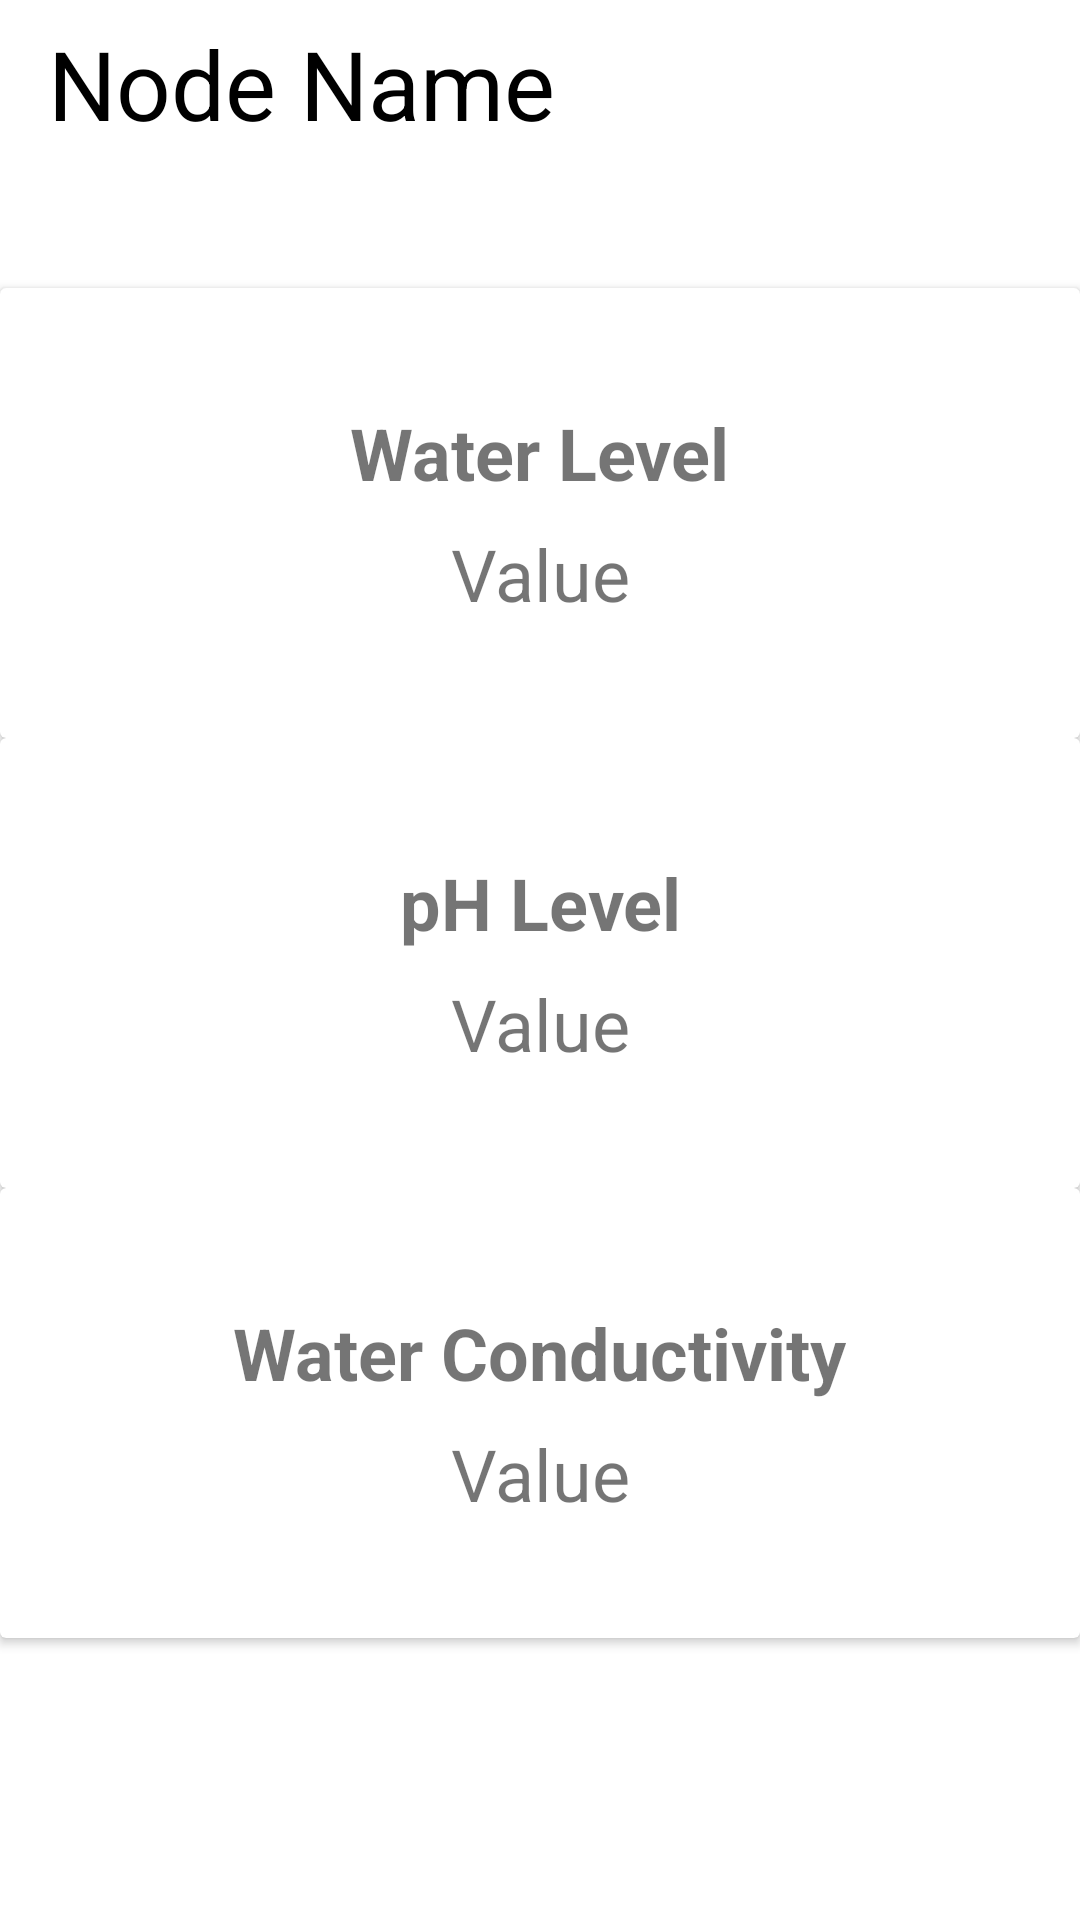

Write the Android layout XML for this screen, with the resource values it uses.
<!-- AndroidManifest.xml: application theme Theme.SmartFarmingWaterSupply -->
<!-- res/layout/fragment_dashboard.xml -->
<?xml version="1.0" encoding="utf-8"?>
<LinearLayout xmlns:android="http://schemas.android.com/apk/res/android"
    xmlns:app="http://schemas.android.com/apk/res-auto"
    xmlns:tools="http://schemas.android.com/tools"
    android:layout_width="match_parent"
    android:layout_height="match_parent"
    android:orientation="vertical">

    <androidx.appcompat.widget.Toolbar
        android:id="@+id/toolbar"
        android:layout_width="match_parent"
        android:layout_height="?attr/actionBarSize"
        android:background="@color/white"
        android:theme="@style/ThemeOverlay.AppCompat.Dark.ActionBar">

        <TextView
            android:id="@+id/nodeTitle"
            android:layout_width="wrap_content"
            android:layout_height="wrap_content"
            android:layout_gravity="start"
            android:text="@string/node_name"
            android:textSize="32sp"
            android:textColor="@color/black" />

        <Spinner
            android:id="@+id/nodeSpinner"
            android:layout_width="wrap_content"
            android:layout_height="58dp"
            android:layout_gravity="end" />

    </androidx.appcompat.widget.Toolbar>

    <androidx.cardview.widget.CardView
        android:layout_width="match_parent"
        android:layout_height="150dp"
        android:layout_marginTop="40dp">

        <LinearLayout
            android:layout_width="match_parent"
            android:layout_height="match_parent"
            android:gravity="center"
            android:orientation="vertical"
            android:padding="16dp">

            <TextView
                android:id="@+id/tvCardTitle1"
                android:layout_width="wrap_content"
                android:layout_height="wrap_content"
                android:layout_marginBottom="8dp"
                android:gravity="center_horizontal"
                android:text="@string/water_level_widget_title"
                android:textSize="24sp"
                android:textStyle="bold" />

            <TextView
                android:id="@+id/tvCardValue1"
                android:layout_width="wrap_content"
                android:layout_height="wrap_content"
                android:gravity="center_horizontal"
                android:text="@string/value"
                android:textSize="24sp" />
        </LinearLayout>

    </androidx.cardview.widget.CardView>

    <androidx.cardview.widget.CardView
        android:layout_width="match_parent"
        android:layout_height="150dp">

        <LinearLayout
            android:layout_width="match_parent"
            android:layout_height="match_parent"
            android:gravity="center"
            android:orientation="vertical"
            android:padding="16dp">

            <TextView
                android:id="@+id/tvCardTitle2"
                android:layout_width="wrap_content"
                android:layout_height="wrap_content"
                android:layout_marginBottom="8dp"
                android:gravity="center_horizontal"
                android:text="@string/pH_level_widget_title_"
                android:textSize="24sp"
                android:textStyle="bold" />

            <TextView
                android:id="@+id/tvCardValue2"
                android:layout_width="wrap_content"
                android:layout_height="wrap_content"
                android:gravity="center_horizontal"
                android:text="@string/value"
                android:textSize="24sp" />
        </LinearLayout>

    </androidx.cardview.widget.CardView>

    <androidx.cardview.widget.CardView
        android:layout_width="match_parent"
        android:layout_height="150dp">

        <LinearLayout
            android:layout_width="match_parent"
            android:layout_height="match_parent"
            android:gravity="center"
            android:orientation="vertical"
            android:padding="16dp">

            <TextView
                android:id="@+id/tvCardTitle3"
                android:layout_width="wrap_content"
                android:layout_height="wrap_content"
                android:layout_marginBottom="8dp"
                android:gravity="center_horizontal"
                android:text="@string/water_conductivity_widget_title"
                android:textSize="24sp"
                android:textStyle="bold" />

            <TextView
                android:id="@+id/tvCardValue3"
                android:layout_width="wrap_content"
                android:layout_height="wrap_content"
                android:gravity="center_horizontal"
                android:text="@string/value"
                android:textSize="24sp" />
        </LinearLayout>

    </androidx.cardview.widget.CardView>




</LinearLayout>
<!-- resources referenced by this layout -->
<resources>
  <string name="node_name">Node Name</string>
  <string name="pH_level_widget_title_">pH Level</string>
  <string name="value">Value</string>
  <string name="water_conductivity_widget_title">Water Conductivity</string>
  <string name="water_level_widget_title">Water Level</string>
  <style name="Theme.SmartFarmingWaterSupply" parent="Theme.MaterialComponents.DayNight.DarkActionBar">
          
          <item name="colorPrimary">@color/purple_500</item>
          <item name="colorPrimaryVariant">@color/purple_700</item>
          <item name="colorOnPrimary">@color/white</item>
          
          <item name="colorSecondary">@color/teal_200</item>
          <item name="colorSecondaryVariant">@color/teal_700</item>
          <item name="colorOnSecondary">@color/black</item>
          
          <item name="android:statusBarColor">?attr/colorPrimaryVariant</item>
          
      </style>
  <!-- not gathered from this repository: default colours our renderer supplied (Android Studio template values) -->
  <color name="purple_500">#FF6200EE</color>
  <color name="purple_700">#FF3700B3</color>
  <color name="teal_200">#FF03DAC5</color>
  <color name="teal_700">#FF018786</color>
  <color name="black">#FF000000</color>
  <color name="white">#FFFFFFFF</color>
</resources>
